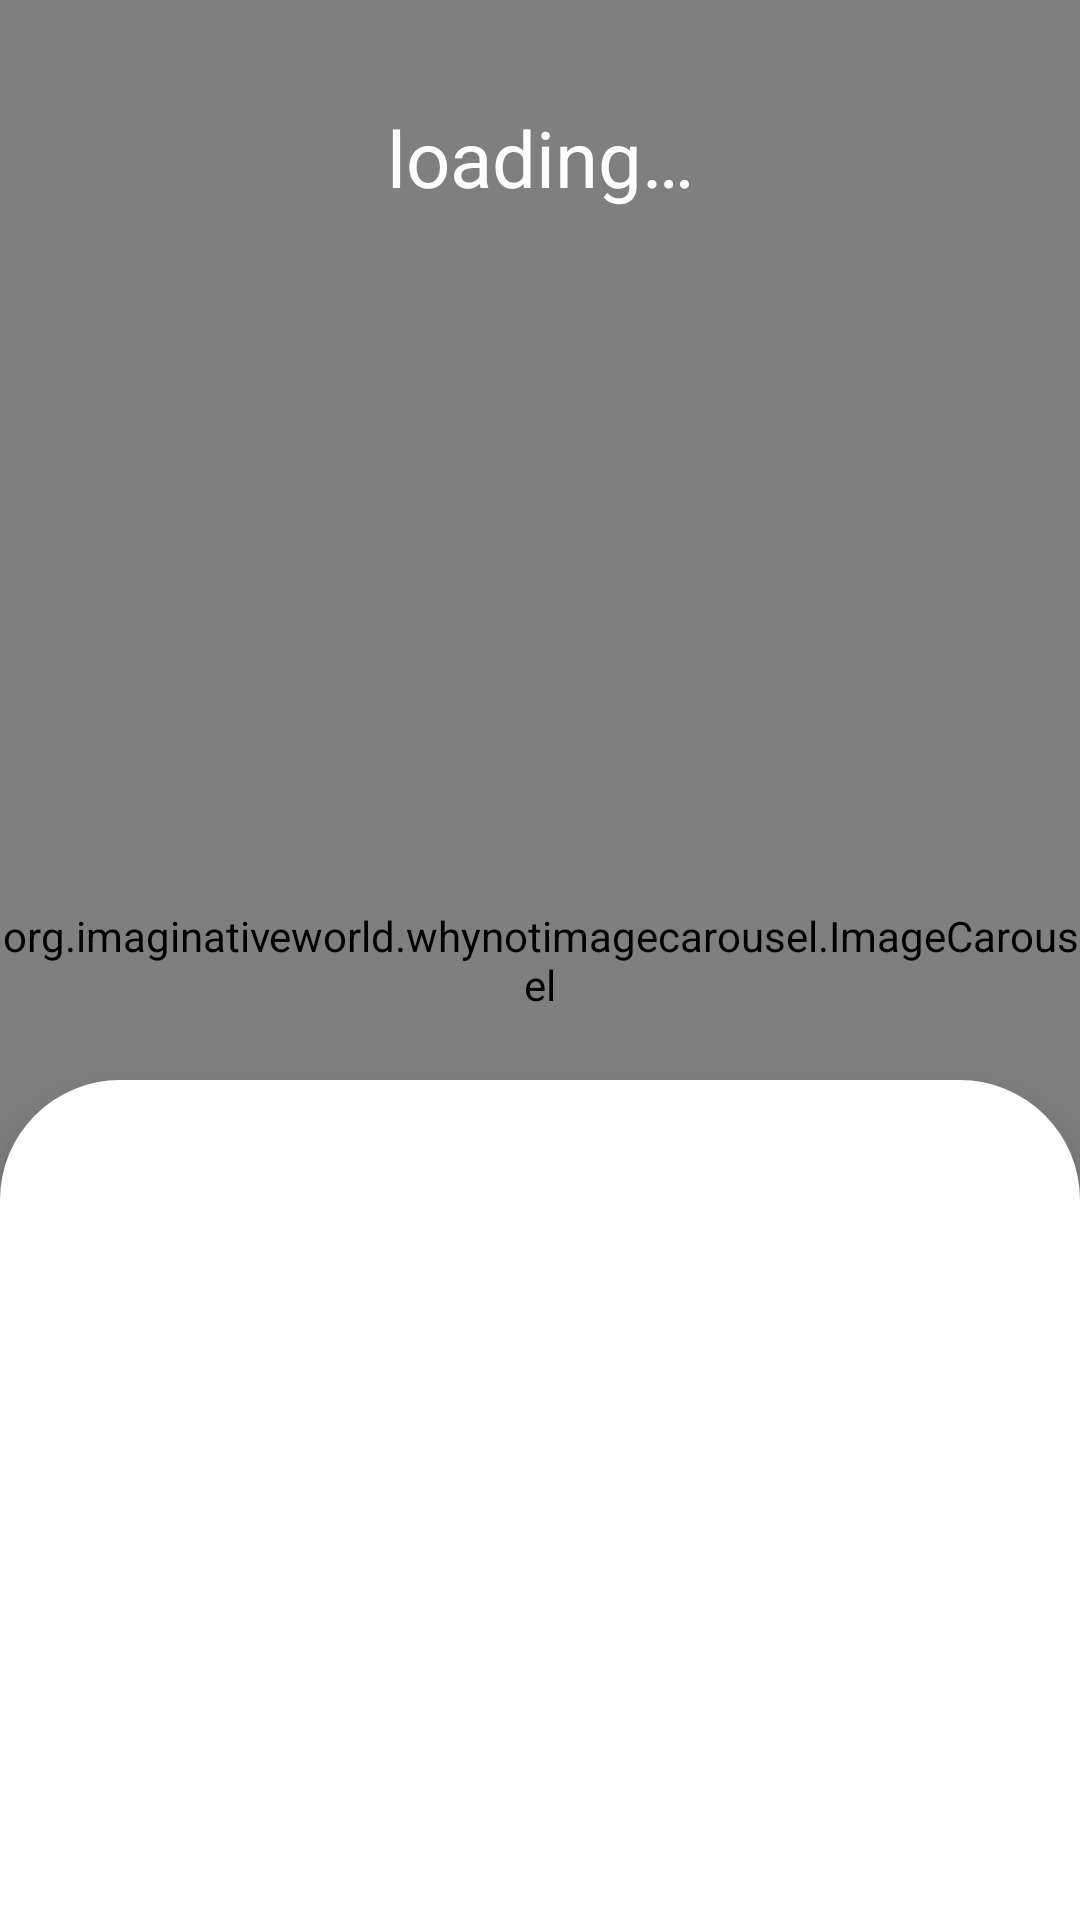

The Android layout XML behind this screen, and the referenced resources:
<!-- AndroidManifest.xml: application theme Theme.DinDinnAssignment -->
<!-- res/layout/activity_main.xml -->
<?xml version="1.0" encoding="utf-8"?>

<androidx.coordinatorlayout.widget.CoordinatorLayout
    xmlns:android="http://schemas.android.com/apk/res/android"
    xmlns:tools="http://schemas.android.com/tools"
    android:layout_width="match_parent"
    android:layout_height="match_parent"
    android:fitsSystemWindows="false"
    xmlns:app="http://schemas.android.com/apk/res-auto"
    tools:context=".MainActivity">



    <org.imaginativeworld.whynotimagecarousel.ImageCarousel
        app:indicatorMargin="290dp"
        android:id="@+id/carousel"
        app:showBottomShadow="false"
        app:showCaption="false"
        app:showIndicator="true"
        app:autoPlay="true"
        app:showNavigationButtons="false"
        app:autoPlayDelay="1000"
        app:showTopShadow="false"
        android:layout_width="match_parent"
        android:layout_height="match_parent"
        />

    <TextView
        android:layout_marginTop="35dp"
        android:gravity="center"
        android:textSize="@dimen/dimen_25sp"
        android:textColor="@color/white"
        android:id="@+id/mTitle"
        android:layout_width="match_parent"
        android:layout_height="wrap_content"
        android:text="@string/loading"
        />



    <include layout="@layout/layout_persistent_bottom_sheet" />

    <LinearLayout
        android:translationZ="8dp"
        android:layout_gravity="right|bottom"
        android:layout_width="wrap_content"
        android:layout_height="wrap_content">
    <com.andremion.counterfab.CounterFab
        android:visibility="invisible"
        app:layout_anchorGravity="right|bottom"
        android:layout_gravity="bottom|right"
        android:id="@+id/mCart"
        android:layout_width="wrap_content"
        android:layout_height="wrap_content"
        app:badgePosition="RightTop"
        android:background="@color/black"
        app:badgeBackgroundColor="@color/flat_green_1"
        app:badgeTextColor="@color/white"
        android:src="@drawable/ic_baseline_shopping_cart_24"
        app:backgroundTint="@color/white"
        android:layout_margin="16dp" />
    </LinearLayout>


</androidx.coordinatorlayout.widget.CoordinatorLayout>
<!-- res/layout/layout_persistent_bottom_sheet.xml (included above) -->
<?xml version="1.0" encoding="utf-8"?>


<androidx.coordinatorlayout.widget.CoordinatorLayout
    xmlns:android="http://schemas.android.com/apk/res/android"
    xmlns:app="http://schemas.android.com/apk/res-auto"
    android:id="@+id/bottomSheet"
    android:layout_width="match_parent"
    android:background="@color/white"
    style="@style/CustomBottomSheet"
    android:layout_height="match_parent"
    app:behavior_hideable="false"
    app:behavior_peekHeight="@dimen/dimen_280"
    app:layout_behavior="com.google.android.material.bottomsheet.BottomSheetBehavior">



        <com.google.android.material.tabs.TabLayout
            android:layout_marginEnd="@dimen/dimen_10"
            android:layout_marginStart="@dimen/dimen_10"
            android:layout_marginTop="@dimen/dimen_20"
            android:theme="@style/Theme.NoShadow"
            app:layout_constraintEnd_toEndOf="parent"
            app:layout_constraintStart_toStartOf="parent"
            app:layout_constraintTop_toTopOf="parent"
            android:id="@+id/tabs"
            app:tabSelectedTextColor="@color/black"
            app:tabRippleColor="@color/grey_font"
            app:elevation="@dimen/dimen_0"
            app:tabTextAppearance="@style/TabLayoutStyle"
            app:tabIndicatorHeight="@dimen/dimen_0"
                android:layout_width="match_parent"
                android:layout_height="wrap_content"
                app:tabBackground="@color/white"
                app:tabGravity="fill"
                app:tabMode="fixed"
                app:tabTextColor="@android:color/darker_gray" />



    <androidx.viewpager.widget.ViewPager
        android:layout_marginTop="100dp"
        android:background="@color/white"
        android:id="@+id/viewPager"
        android:layout_width="match_parent"
        android:layout_height="match_parent"
        app:layout_constraintBottom_toBottomOf="parent"
        app:layout_constraintEnd_toEndOf="parent"
        app:layout_constraintStart_toStartOf="parent"
        app:layout_constraintTop_toBottomOf="@+id/tabs">

    </androidx.viewpager.widget.ViewPager>



</androidx.coordinatorlayout.widget.CoordinatorLayout>
<!-- resources referenced by this layout -->
<resources>
  <color name="black">#FF000000</color>
  <color name="grey_font">#808080</color>
  <color name="white">#FFFFFFFF</color>
  <dimen name="dimen_0">0dp</dimen>
  <dimen name="dimen_10">10dp</dimen>
  <dimen name="dimen_20">20dp</dimen>
  <dimen name="dimen_25sp">26sp</dimen>
  <dimen name="dimen_280">280dp</dimen>
  <string name="loading">loading…</string>
  <style name="CustomBottomSheet" parent="Widget.MaterialComponents.BottomSheet">
          <item name="shapeAppearanceOverlay">@style/CustomShapeAppearanceOverlay.MaterialComponents.BottomSheet</item>
      </style>
  <style name="TabLayoutStyle" parent="Base.Widget.Design.TabLayout">
          <item name="android:textSize">35dp</item>
          <item name="tabSelectedTextColor">@color/black</item>
          <item name="tabTextColor">@color/grey_font</item>
      </style>
  <style name="Theme.NoShadow" parent="Theme.DinDinnAssignment">
          <item name="android:windowContentOverlay">@null</item>
      </style>
  <style name="Theme.DinDinnAssignment" parent="Theme.MaterialComponents.DayNight.NoActionBar">
          
  
          <item name="colorPrimary">@color/purple_500</item>
          <item name="colorPrimaryVariant">@color/purple_700</item>
          <item name="colorOnPrimary">@color/white</item>
          
          <item name="colorSecondary">@color/teal_200</item>
          <item name="colorSecondaryVariant">@color/teal_700</item>
          <item name="colorOnSecondary">@color/black</item>
          
  
          <item name="bottomSheetDialogTheme">@style/AppBottomSheetDialogTheme</item>
          <item name="android:windowTranslucentStatus">false</item>
          <item name="android:windowTranslucentNavigation">false</item>
          <item name="android:statusBarColor">@android:color/transparent</item>
  
          
      </style>
  <style name="CustomShapeAppearanceOverlay.MaterialComponents.BottomSheet" parent="Theme.DinDinnAssignment">
  
          <item name="cornerSizeTopRight">40dp</item>
          <item name="cornerSizeTopLeft">40dp</item>
          <item name="cornerSizeBottomRight">0dp</item>
          <item name="cornerSizeBottomLeft">0dp</item>
      </style>
  <color name="purple_500">#FF6200EE</color>
  <color name="purple_700">#FF3700B3</color>
  <color name="teal_200">#FF03DAC5</color>
  <color name="teal_700">#FF018786</color>
  <style name="AppBottomSheetDialogTheme" parent="Theme.Design.Light.BottomSheetDialog">
          <item name="bottomSheetStyle">@style/AppModalStyle</item>
      </style>
  <style name="AppModalStyle" parent="Widget.Design.BottomSheet.Modal">
          <item name="android:background">@drawable/round_bg</item>
      </style>
</resources>
